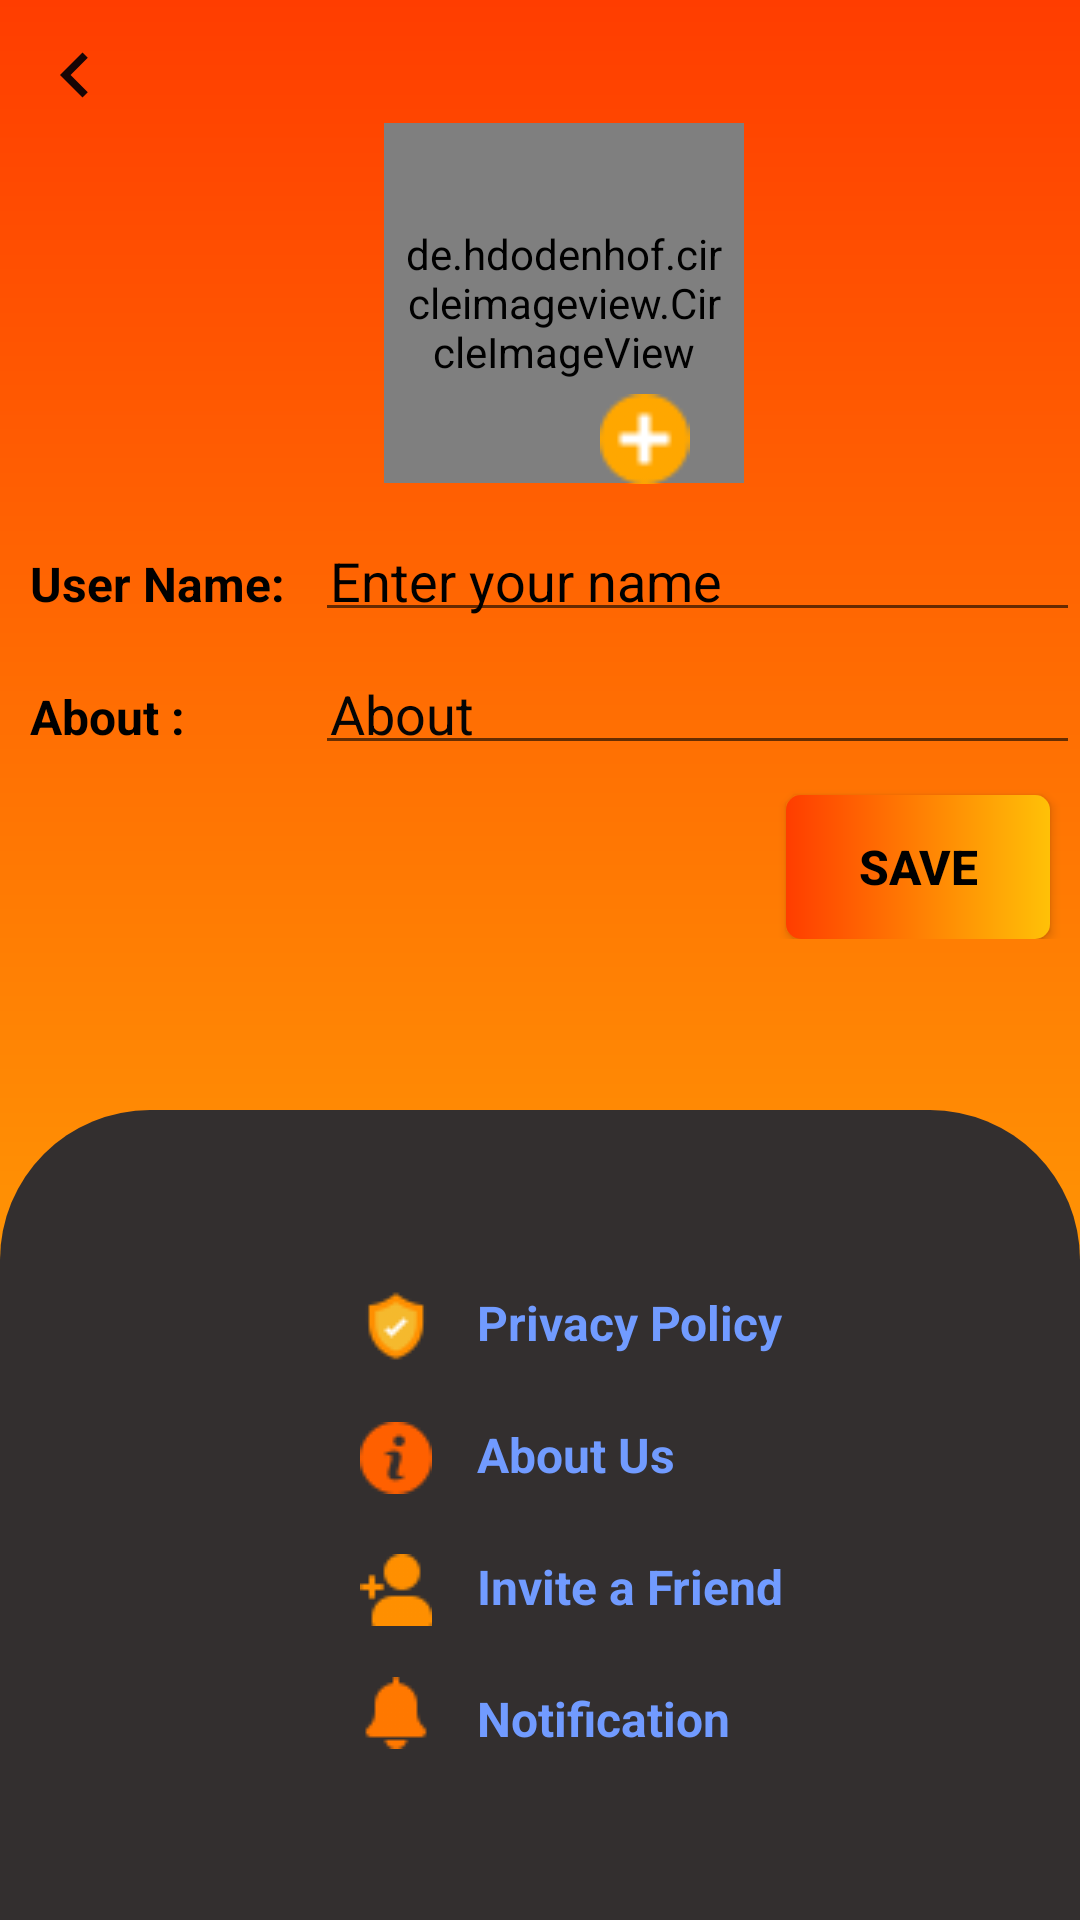

Reconstruct the res/layout file that produces this screen, plus the resources it refers to.
<!-- AndroidManifest.xml: activity theme Theme.Paira10 -->
<!-- res/layout/activity_settings.xml -->
<?xml version="1.0" encoding="utf-8"?>
<RelativeLayout xmlns:android="http://schemas.android.com/apk/res/android"
    xmlns:app="http://schemas.android.com/apk/res-auto"
    xmlns:tools="http://schemas.android.com/tools"
    android:layout_width="match_parent"
    android:layout_height="match_parent"
    android:background="@drawable/top_backgroud"
    tools:context=".SettingsActivity">

    <ImageView
        android:id="@+id/backArrow"
        android:layout_width="30dp"
        android:layout_height="30dp"
        android:layout_alignParentStart="true"
        android:layout_alignParentTop="true"
        android:layout_marginStart="10dp"
        android:layout_marginLeft="10dp"
        android:layout_marginTop="10dp"
        app:srcCompat="@drawable/left22" />

    <LinearLayout
        android:id="@+id/linear"
        android:layout_width="match_parent"
        android:layout_height="wrap_content"
        android:layout_below="@id/backArrow"
        android:layout_alignParentStart="true"
        android:layout_marginStart="0dp"
        android:layout_marginLeft="10dp"
        android:layout_marginTop="1dp"
        android:layout_marginRight="10dp"
        android:layout_marginBottom="57dp"
        android:gravity="center"
        android:orientation="vertical">

        <de.hdodenhof.circleimageview.CircleImageView
            android:id="@+id/profileImage"
            android:layout_width="120dp"
            android:layout_height="120dp"
            android:layout_marginStart="8dp"
            android:padding="5dp"
            android:src="@color/white"
            app:civ_border_color="#FF000000"
            app:civ_border_width="2dp"
            app:layout_constraintBottom_toBottomOf="parent"
            app:layout_constraintStart_toEndOf="@+id/backArrow"
            app:layout_constraintTop_toTopOf="parent"
            app:layout_constraintVertical_bias="0.0" />

        <ImageView
            android:id="@+id/plus"
            android:layout_width="45dp"
            android:layout_height="30dp"
            android:layout_marginLeft="35dp"
            android:layout_marginTop="-30dp"
            app:srcCompat="@drawable/plus" />

        <LinearLayout
            android:layout_width="match_parent"
            android:layout_height="match_parent"
            android:layout_marginTop="15dp"
            android:orientation="horizontal">

            <TextView
                android:id="@+id/textView"
                android:layout_width="100dp"
                android:layout_height="wrap_content"
                android:layout_marginLeft="5dp"
                android:padding="5dp"
                android:text="User Name:"
                android:textColor="@color/black"
                android:textSize="16sp"
                android:textStyle="bold" />

            <EditText
                android:id="@+id/etUserName"
                android:layout_width="match_parent"
                android:layout_height="wrap_content"
                android:ems="10"
                android:hint="Enter your name"

                android:inputType="text"
                android:padding="5dp"
                android:textColor="@color/black"
                android:textColorHint="#000000" />

        </LinearLayout>

        <LinearLayout
            android:layout_width="match_parent"
            android:layout_height="match_parent"
            android:layout_marginTop="10dp"
            android:orientation="horizontal">

            <TextView
                android:id="@+id/status"
                android:layout_width="100dp"
                android:layout_height="wrap_content"
                android:layout_marginLeft="5dp"
                android:padding="5dp"
                android:text="About :"
                android:textColor="@color/black"
                android:textSize="16sp"
                android:textStyle="bold" />

            <EditText
                android:id="@+id/etStatus"
                android:layout_width="match_parent"
                android:layout_height="wrap_content"
                android:ems="10"
                android:hint="About"
                android:inputType="text"
                android:padding="5dp"
                android:textColor="@color/black"
                android:textColorHint="#050505" />
        </LinearLayout>

        <androidx.appcompat.widget.AppCompatButton
            android:id="@+id/saveButton"
            android:layout_width="wrap_content"
            android:layout_height="wrap_content"
            android:layout_gravity="right"
            android:layout_marginTop="10dp"
            android:layout_marginRight="10dp"
            android:background="@drawable/button_background"
            android:padding="5dp"
            android:text="Save"

            android:textColor="#000000"
            android:textSize="16sp"
            android:textStyle="bold">


        </androidx.appcompat.widget.AppCompatButton>


    </LinearLayout>

    <LinearLayout
        android:layout_width="match_parent"
        android:layout_height="wrap_content"
        android:layout_below="@+id/linear"
        android:layout_alignParentBottom="true"

        android:background="@drawable/linear_bg"
        android:orientation="vertical"
        android:padding="50dp"
        >

        <LinearLayout
            android:layout_width="match_parent"
            android:layout_height="match_parent"
            android:layout_marginLeft="60dp"
            android:orientation="vertical">

            <TextView
                android:id="@+id/textView6"
                android:layout_width="match_parent"
                android:layout_height="wrap_content"
                android:layout_margin="5dp"
                android:layout_marginLeft="50dp"
                android:drawableLeft="@drawable/privecy"
                android:drawablePadding="15dp"
                android:padding="5dp"
                android:text="Privacy Policy "
                android:textColor="@color/bgWhite"
                android:textSize="16sp"
                android:textStyle="bold" />

            <TextView
                android:id="@+id/textView2"
                android:layout_width="match_parent"
                android:layout_height="wrap_content"
                android:layout_margin="5dp"
                android:layout_marginLeft="50dp"
                android:drawableLeft="@drawable/aboutus"
                android:drawablePadding="15dp"
                android:padding="5dp"
                android:text="About Us"
                android:textColor="@color/bgWhite"

                android:textSize="16sp"
                android:textStyle="bold" />

            <TextView
                android:id="@+id/textView5"
                android:layout_width="match_parent"
                android:layout_height="wrap_content"
                android:layout_margin="5dp"
                android:layout_marginLeft="50dp"
                android:drawableLeft="@drawable/invite"
                android:drawablePadding="15dp"
                android:padding="5dp"
                android:textColor="@color/bgWhite"

                android:text="Invite a Friend"
                android:textSize="16sp"
                android:textStyle="bold" />

            <TextView
                android:id="@+id/textView4"
                android:layout_width="match_parent"
                android:layout_height="wrap_content"
                android:layout_margin="5dp"
                android:layout_marginLeft="50dp"
                android:drawableLeft="@drawable/notification"
                android:drawablePadding="15dp"
                android:padding="5dp"
                android:textColor="@color/bgWhite"

                android:text="Notification"
                android:textSize="16sp"
                android:textStyle="bold" />

            <TextView
                android:id="@+id/textView3"
                android:layout_width="match_parent"
                android:layout_height="wrap_content"
                android:layout_margin="5dp"
                android:layout_marginLeft="50dp"
                android:layout_marginBottom="10dp"
                android:drawableLeft="@drawable/question"
                android:drawablePadding="15dp"
                android:padding="5dp"
                android:textColor="@color/bgWhite"

                android:text="Help"
                android:textSize="16sp"
                android:textStyle="bold" />
        </LinearLayout>

    </LinearLayout>

</RelativeLayout>
<!-- resources referenced by this layout -->
<resources>
  <color name="bgWhite">#719BFF</color>
  <color name="black">#FF000000</color>
  <color name="white">#FFFFFFFF</color>
  <!-- drawable aboutus: png bitmap (drawable, 1307 bytes) -->
  <!-- drawable button_background (drawable) -->
  <?xml version="1.0" encoding="utf-8"?>
  <shape xmlns:android="http://schemas.android.com/apk/res/android"
      android:shape="rectangle">
  
      <corners
          android:radius="5dp"/>
      <gradient
          android:startColor="@color/purple_700" android:endColor="@color/secondary"/>
  
  </shape>
  <!-- drawable invite: png bitmap (drawable, 939 bytes) -->
  <!-- drawable left22 (drawable) -->
  <vector android:height="24dp" android:tint="#180505"
      android:viewportHeight="24" android:viewportWidth="24"
      android:width="24dp" xmlns:android="http://schemas.android.com/apk/res/android">
      <path android:fillColor="@android:color/white" android:pathData="M15.41,7.41L14,6l-6,6 6,6 1.41,-1.41L10.83,12l4.58,-4.59z"/>
  </vector>
  <!-- drawable linear_bg (drawable) -->
  <?xml version="1.0" encoding="utf-8"?>
  <shape xmlns:android="http://schemas.android.com/apk/res/android">
      <solid
          android:color="@color/black2"
          />
  
      <corners
          android:topLeftRadius="50dp"
          android:topRightRadius="50dp"
          />
  </shape>
  <!-- drawable notification: png bitmap (drawable, 897 bytes) -->
  <!-- drawable plus: png bitmap (drawable, 1167 bytes) -->
  <!-- drawable privecy: png bitmap (drawable, 1461 bytes) -->
  <!-- drawable question: png bitmap (drawable, 1396 bytes) -->
  <!-- drawable top_backgroud (drawable) -->
  <?xml version="1.0" encoding="utf-8"?>
  <shape xmlns:android="http://schemas.android.com/apk/res/android"
      android:shape="rectangle">
      <gradient android:startColor="@color/purple_700"
          android:endColor="@color/secondary"
      android:angle="120"/>
      <corners android:bottomLeftRadius="100dp"
          android:bottomRightRadius="100dp"
          >
  
      </corners>
  
  
  </shape>
  <style name="Theme.Paira10" parent="Base.Theme.Paira10" />
  <color name="purple_700">#FF3D00</color>
  <color name="secondary">#FFC107</color>
  <color name="black2">#332F2F</color>
  <style name="Base.Theme.Paira10" parent="Base.Theme.AppCompat.Light.DarkActionBar">
          
          
  
      </style>
</resources>
